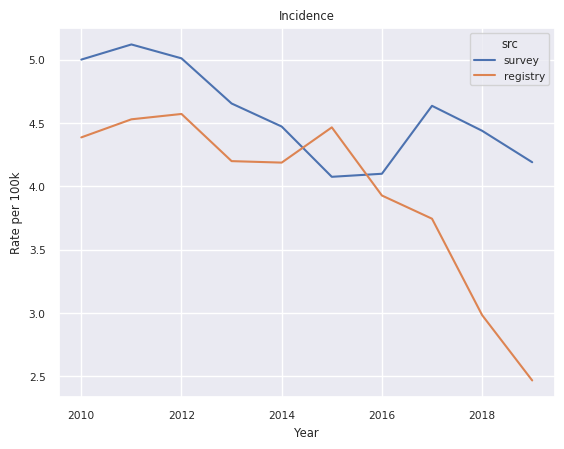

Generate this figure with matplotlib:
import numpy as np
import pandas as pd
import matplotlib.pyplot as plt
import seaborn as sns

sns.set(font_scale=0.7)   # older seaborn idiom, still common in lab code
rng = np.random.default_rng(7)
df = pd.DataFrame({"year": np.tile(np.arange(2010, 2020), 2), "src": np.repeat(["survey", "registry"], 10)})
df["rate"] = 5 + np.cumsum(rng.normal(0, 0.4, 20))

fig, ax = plt.subplots(figsize=(6.4, 4.8))
sns.lineplot(data=df, x="year", y="rate", hue="src", ax=ax)
ax.set_title("Incidence")
ax.set_xlabel("Year")
ax.set_ylabel("Rate per 100k")
fig.savefig("rate.png", dpi=300)
